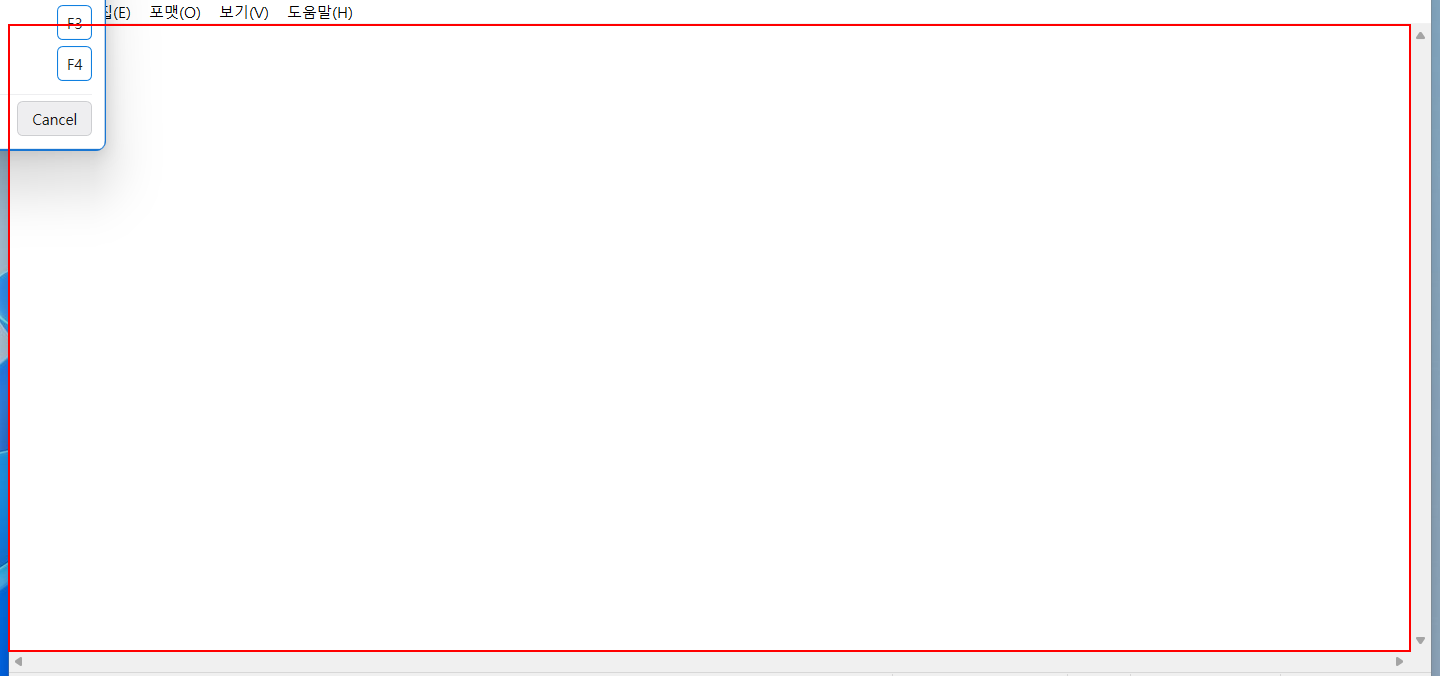
Task: 메모장에 copy/pats 텍스트 
Workflow: Flowchart

Step 1: Set Text 'editable text  텍스트 편집기' on the editable text '텍스트 편집기' in window '제목 없음 - 메모장' (notepad.exe)
